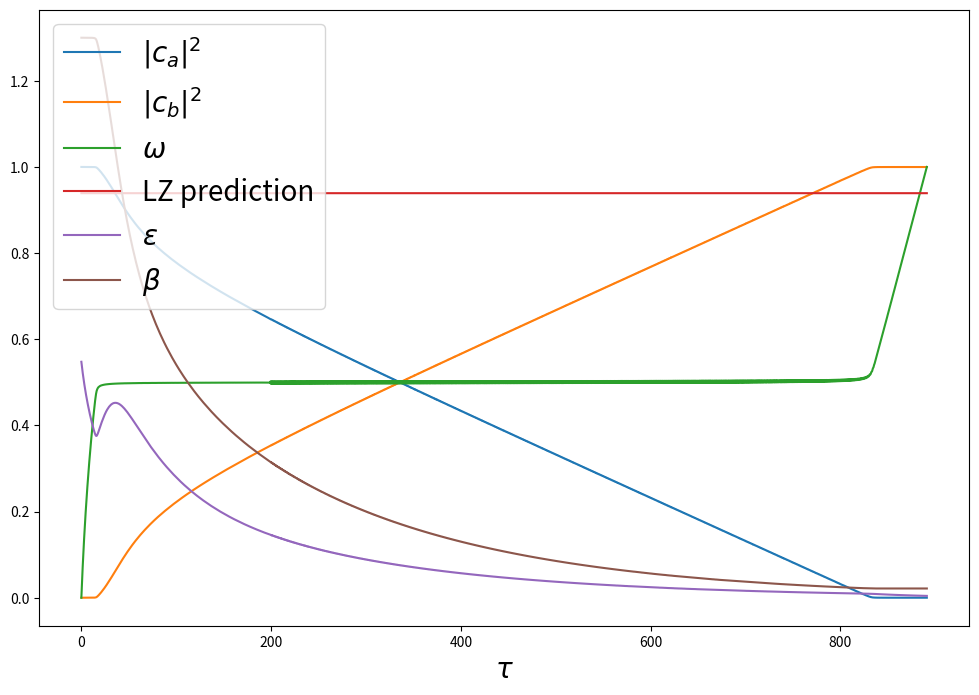

Reproduce this figure in Python.
# ---------------------------------------------
# ---------------------------------------------
# Evolve cloud-binary system with backreaction.
# ---------------------------------------------
# ---------------------------------------------


# -----------------------------------------------------------------------------------------------------------------------------------
# -----------------------------------------------------------------------------------------------------------------------------------
# Main reference:
#
# Ref. [1]: G. M. Tomaselli, T. F. M. Spieksma, and G. Bertone, "The resonant history of gravitational atoms in black hole binaries".
#
# -----------------------------------------------------------------------------------------------------------------------------------
# -----------------------------------------------------------------------------------------------------------------------------------


# ----------------
# Import packages.
# ----------------

import math
import random

import matplotlib.pyplot as plt
import mpmath as mp
import numpy as np
import scipy.special as sc
from scipy import integrate
from scipy.linalg import cosm, expm, sinm, inv
from sympy.physics.quantum.cg import Wigner3j
from sympy.physics.quantum.spin import Rotation


# -----------------------------------------------
# Dimensionless parameters, see Eq. (3.8) in [1].

Z = 0.01 # See Eq. (3.8) in [1].

B = 1000 # See Eq. (3.23) in [1].

D = 4.16 # See Eq. (3.32) in [1].

C = B/D # See Eq. (3.23) in [1].

Deltam_g = 1 # See Fig. 6 in [1].

Gamma = 1.5668e-7 # Equals 1/\tau_decay, see Fig. 9 in [1].

init_epsilon_squared = 0.3 # Initial eccentricity.

init_beta = 1.3 # Initial inclination angle.

init_omega = 600

omega = np.array([-init_omega*np.sqrt(Z)])

beta = np.array([init_beta])

epsilon_squared = np.array([init_epsilon_squared])

# -----------------------------------------------


# ----------------------------------------------------------------------------------
# Occupation densities

d1 = omega[0]/2 - np.sqrt((omega[0]/2)**2+np.sqrt(Z)**2) # Initially occupied state.
d2 = np.sqrt(Z) # Initially deoccupied state.
norm = np.sqrt(d1**2 + d2**2)
d1 /= norm
d2 /= norm
d = np.array([[d1, d2]])

# ----------------------------------------------------------------------------------


# ----------------------------------------------------------------------------
# Function that will enable adaptive timestepping.

def check (x_old, x_new):
    threshold = 0.2
    threshold_2 = 1e-1
    if abs(x_new-x_old) < threshold * (abs(x_old) + abs(x_new)) + threshold_2:
        return True
    else:
        return False
        
# ----------------------------------------------------------------------------


t = np.array([0])

dt = 0.01 # Initial timestep.

# Peter's formula, see Eq. (3.15) in [1].
def f(x):
    return (1+73*x/24+37*x**2/96) / (1-x)**(7/2)

# See Eq. (3.19) in [1].
def h(x):
    return (1+7*x/8) / (1-x)**(2)

# -----------------------------------------------
# Useful fuctions that will be needed down below.

def H(x):
    return (1-x)**(1/2) * f(x) - h(x)

def k(x):
    return (1-x)**0.5-(1-x)

# -----------------------------------------------



# ---------------------------------------------------------------------------------------------------
# We use a combination of Crank-Nicoloson (for the occupations) and Heun methods for the integration.
# Therefore, it is accurate to second order and unitary.
# ---------------------------------------------------------------------------------------------------

# We continue the evolution until some predefined value for omega.
while (omega[-1] < 1*init_omega*np.sqrt(Z)):

    
    print("Completion: ", "{:.2f}".format(0.5 + omega[-1] / (2*init_omega*np.sqrt(Z))), ", |c_2|^2 =", "{:.2f}".format(abs(d[-1][1])**2))

    
    B_repl = B * 2 * np.sqrt(Z) # An additional factor of 2 \sqrt(Z) comes from rewriting B d|c_b|^{2}/dt using the Schrödinger eqn, as done in the lines below.
    
    domega = (f(epsilon_squared[-1]) - B_repl * (1j*np.conj(d[-1][0])*d[-1][1]).real) * dt/2 # See Eq. (3.20) in [1].
    
    depsilon_squared = - 2 * (1-epsilon_squared[-1])**(1/2) * ( H(epsilon_squared[-1]) + ( Deltam_g * np.cos(beta[-1]) - (1-epsilon_squared[-1])**(1/2) ) * B_repl * (1j*np.conj(d[-1][0])*d[-1][1]).real ) * (dt/2) / C # See Eq. (3.21) in [1].
    
    dbeta = - B_repl * Deltam_g * (1j*np.conj(d[-1][0])*d[-1][1]).real * np.sin(beta[-1]) * (dt/2) / (C * (1-epsilon_squared[-1])**(1/2)) # See Eq. (3.22) in [1].
    
    
    # Heun method. First calulcate intermediate value.
    omega_mid = omega[-1] + domega
    
    epsilon_squared_mid = epsilon_squared[-1] + depsilon_squared
    
    beta_mid = beta[-1] + dbeta


    # Crank-Nicolson method for the occupation densities.
    H_dressed = np.array([[omega_mid/2, np.sqrt(Z)],[np.sqrt(Z), -omega_mid/2 - Gamma*1j]])
    
    matrix1 = np.identity(2) - 1j * H_dressed * dt/2
    
    matrix2 = np.identity(2) + 1j * H_dressed * dt/2
    
    
    d_new = matrix1.dot(d[-1])
    
    d_new = inv(matrix2).dot(d_new)


    # Heun method. Use the intermediate value to calculate the new values.
    omega_new = omega[-1] + domega + (f(epsilon_squared[-1]+2*depsilon_squared) - B_repl * (1j*np.conj(d_new[0])*d_new[1]).real) * dt/2
    
    epsilon_squared_new = epsilon_squared[-1] + depsilon_squared - 2 * (1-epsilon_squared[-1]-2*depsilon_squared)**(1/2) * ( H(epsilon_squared[-1]+2*depsilon_squared) + ( Deltam_g * np.cos(beta[-1]+2*dbeta) - (1-epsilon_squared[-1]-2*depsilon_squared)**(1/2) ) * B_repl * (1j*np.conj(d_new[0])*d_new[1]).real ) * (dt/2) / C
    
    beta_new = beta[-1] + dbeta - B_repl * Deltam_g * (1j*np.conj(d_new[0])*d_new[1]).real * np.sin(beta[-1]+2*dbeta) * (dt/2) / (C * (1-epsilon_squared[-1]-2*depsilon_squared)**(1/2))
    
    
    # ------------------------------------------------------------------------------------------------
    # Adaptive time steps. If the change in occupation densities, frequency and eccentricity is small,
    # we increase the step size (by 0.1%). If it's big, we decrease the step size by 2.
    # ------------------------------------------------------------------------------------------------
    
    if (check(d[-1][0]+d[-1][1], d_new[0]+d_new[1]) and check(omega[-1],omega_new) and check(epsilon_squared_new,epsilon_squared[-1])):
        t = np.append(t, t[-1]+dt)
        omega = np.append(omega, omega_new)
        epsilon_squared = np.append(epsilon_squared, epsilon_squared_new)
        beta = np.append(beta, beta_new)
        d = np.append(d,[d_new], axis=0)
        dt *= 1.001
    else:
        dt /= 2
        

# ------------------
# Write to txt file.
# ------------------

file = open("data.txt", "w")
for i in range(len(omega)):
    if (i%5==0):
        file.write(str(t[i])+" "+str(omega[i])+" "+str(epsilon_squared[i])+" "+str(beta[i])+" "+str(abs(d[i][0])**2)+" "+str(abs(d[i][1])**2)+"\n")
file.close()


# -------------------------
# Plot relevant quantities.
# -------------------------

fig,ax=plt.subplots(1,1, figsize = (12,8))

ax.plot(t,abs(d[:,0])**2, label = r'$|c_{a}|^{2}$')
ax.plot(t,abs(d[:,1])**2, label = r'$|c_{b}|^{2}$')
ax.plot(t,-omega/(2*omega[0])+0.5,label=r'$\omega$')
ax.plot(t, omega * np.exp(-2*np.pi*np.sqrt(Z)**2) / omega, label = 'LZ prediction')
ax.plot(t, epsilon_squared**0.5,label=r'$\varepsilon$')
ax.plot(t, beta,label=r'$\beta$')
ax.set_xlabel(r'$\tau$', fontsize = 20)
plt.legend(fontsize = 20)
plt.show()
